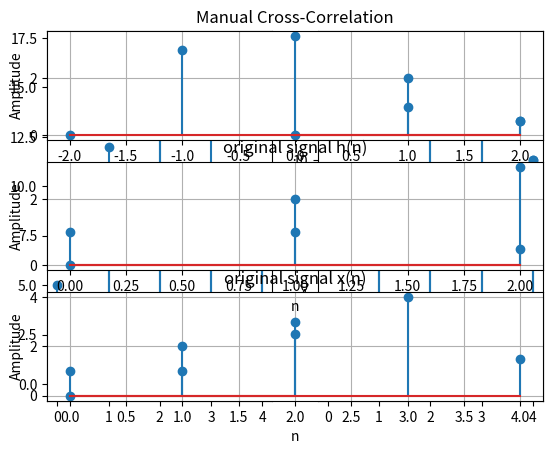

The matplotlib source for this figure:
import numpy as np
import matplotlib.pyplot as plt

x=np.array([1,2,2]);
h=np.array([3,2,5]);
N= len(x) + len(h) - 1;


y=np.zeros(N);

for n in range(N):
    for k in range(len(x)):
        if n-k>=0 and n-k< len(h):
            y[n]+=x[k]*h[n-k]
            

con=np.convolve(x,h);

print(con);
n=np.arange(N);
plt.subplot(1,2,1);
plt.stem(n,con);

plt.subplot(1,2,2);
plt.stem(n,y);

# correlation


a = np.array([1, 2, 2])
b = np.array([3, 2, 5])

con=np.convolve(a,h);
corre=np.correlate(a,b,mode='full');

print(con);
print(corre);

n=np.arange(len(corre))

plt.subplot(1,2,1);
plt.stem(n,corre);

plt.subplot(1,2,2);
plt.stem(n,con);

# manual conv
import numpy as np
import matplotlib.pyplot as plt


x = np.array([1, 2, 3])
h = np.array([0, 1, 0.5])


N = len(x) + len(h) - 1

y = np.zeros(N)

# Manual convolution
for n in range(N):
    for k in range(len(x)):
        if n - k >= 0 and n - k < len(h):
            y[n] += x[k] * h[n - k]


print("x[n]:", x)
print("h[n]:", h)
print("Convolution y[n]:", y)


plt.subplot(3,1,3)
n_out = np.arange(N)
plt.stem(n_out, y)
plt.title("Manual Convolution")
plt.xlabel("n")
plt.ylabel("Amplitude")
plt.grid(True)
plt.show()

plt.subplot(3,1,1)
plt.stem(h)
plt.title("original signal h(n)")
plt.xlabel("n")
plt.ylabel("Amplitude")
plt.grid(True)
plt.show()

plt.subplot(3,1,2)
plt.stem(x)
plt.title("original signal x(n)")
plt.xlabel("n")
plt.ylabel("Amplitude")
plt.grid(True)
plt.show()


# manual corre

x = np.array([1, 2, 3])
y_vec = np.array([0, 1, 0.5])


N_corr = len(x) + len(y_vec) - 1

r = np.zeros(N_corr)


for n in range(-len(y_vec)+1, len(x)):
    sum_val = 0
    for k in range(len(x)):
        if 0 <= k + n < len(y_vec):
            sum_val += x[k] * y_vec[k + n]
    r[n + len(y_vec) - 1] = sum_val  


print("Cross-Correlation r_xy[n]:", r)


plt.subplot(3,1,1)
n_corr = np.arange(-len(y_vec)+1, len(x))
plt.stem(n_corr, r)
plt.title("Manual Cross-Correlation")
plt.xlabel("n (lag)")
plt.ylabel("Amplitude")
plt.grid(True)
plt.show()

plt.subplot(3,1,2)
plt.stem(h)
plt.title("original signal h(n)")
plt.xlabel("n")
plt.ylabel("Amplitude")
plt.grid(True)
plt.show()

plt.subplot(3,1,3)
plt.stem(x)
plt.title("original signal x(n)")
plt.xlabel("n")
plt.ylabel("Amplitude")
plt.grid(True)
plt.show()
